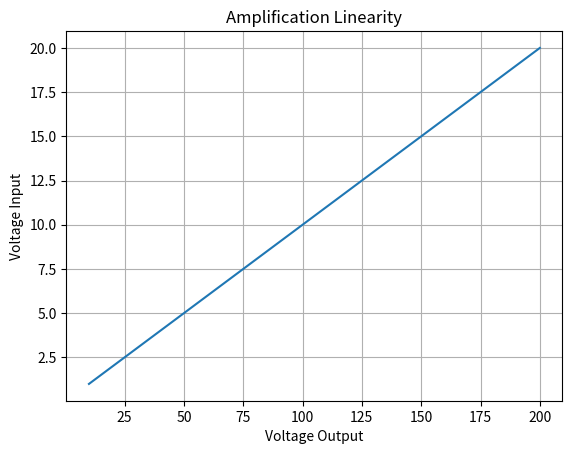

Source code (Python):
##################################### Linearity #########################################
start_vpp = 0
step_vpp = 1
stop_vpp = 20

gen_axis = []

for i in range(stop_vpp):
    start_vpp += step_vpp
    gen_axis.append(start_vpp)
    #start_vpp = int(start_vpp)

#print(gen_axis)

gain = 10
amp_axis = []

for j in gen_axis:
    j *= gain
    amp_axis.append(j)

print(amp_axis)
print(gen_axis)


import matplotlib.pyplot as plt
import numpy as np

xpoints = np.array([amp_axis])
ypoints = np.array([gen_axis])

plt.plot(amp_axis, gen_axis)
plt.title("Amplification Linearity")
plt.xlabel("Voltage Output")
plt.ylabel("Voltage Input")
plt.grid()
plt.show()